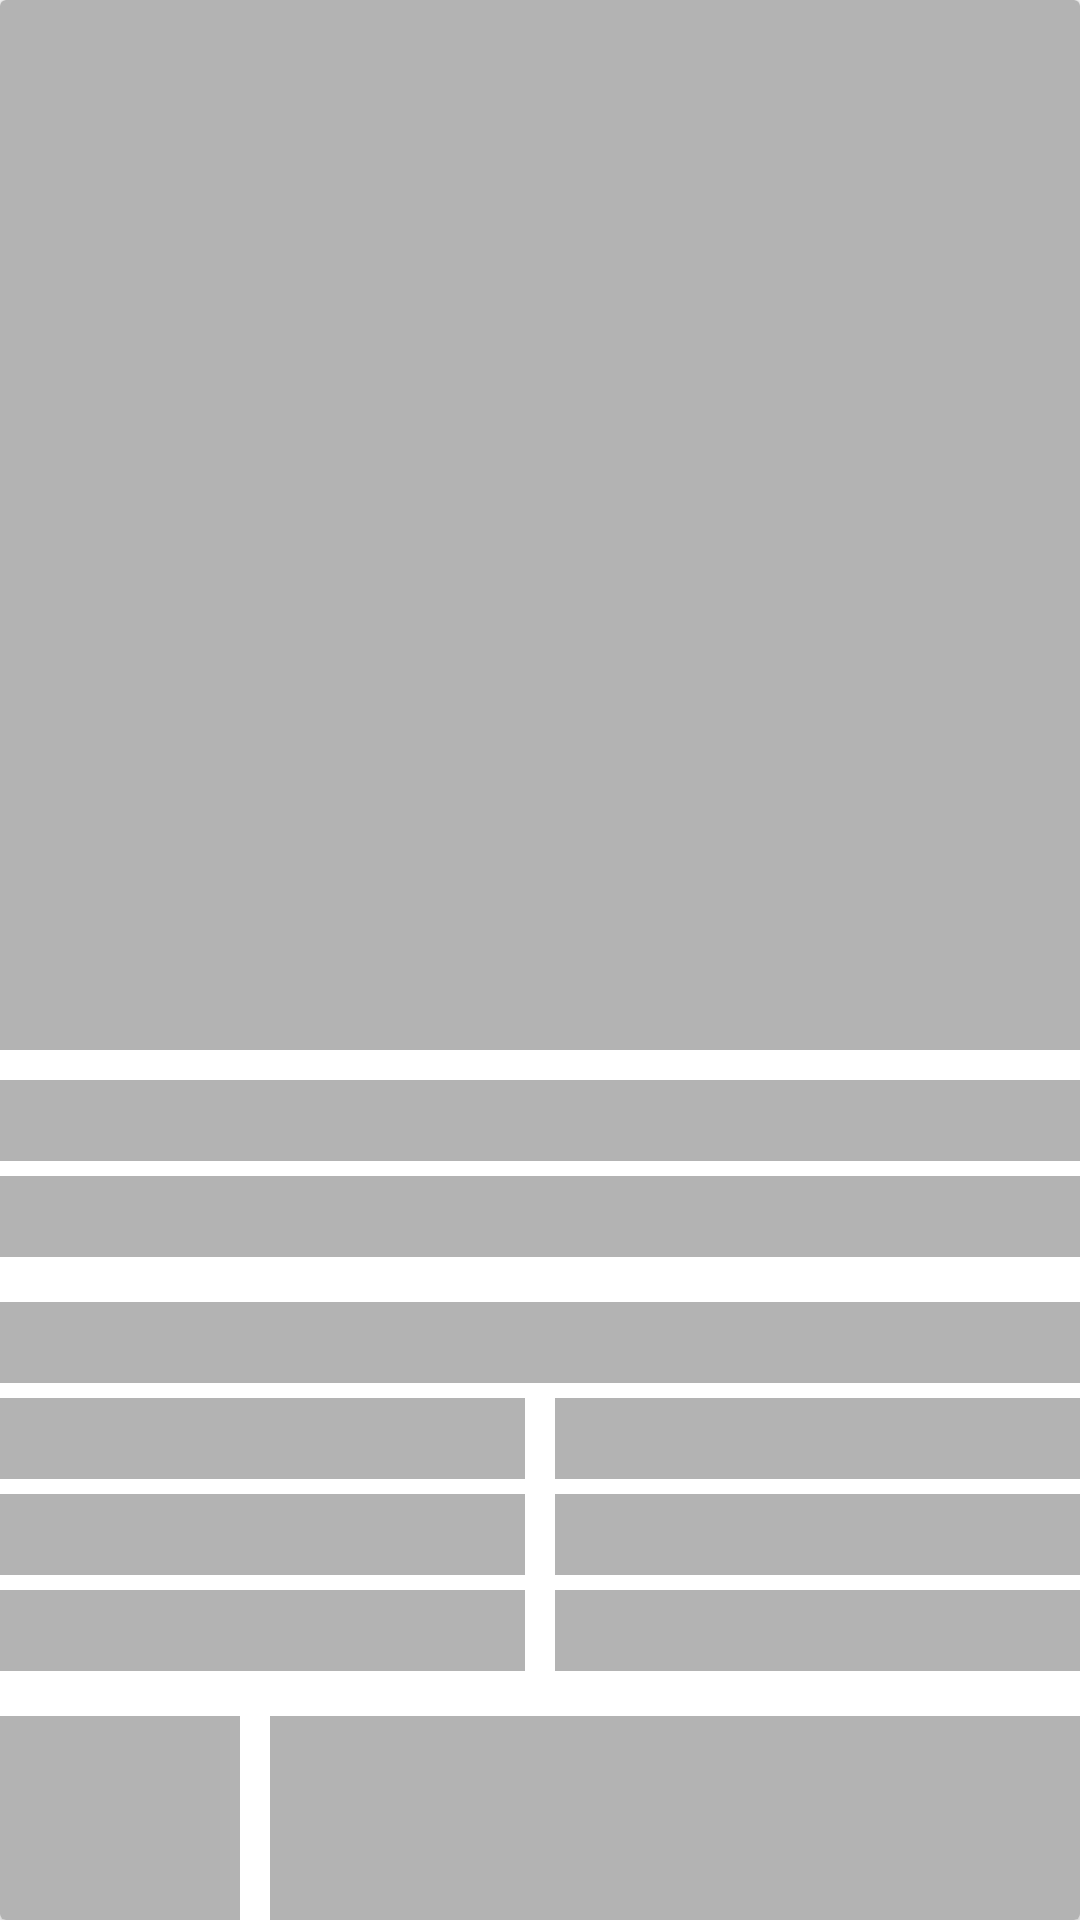

Android layout source for this screen:
<!-- AndroidManifest.xml: application theme Theme.ECommerceTokoBangunanKOMA -->
<!-- res/layout/shimmer_product_detail.xml -->
<?xml version="1.0" encoding="utf-8"?>
<androidx.cardview.widget.CardView
    xmlns:android="http://schemas.android.com/apk/res/android"
    android:layout_width="match_parent"
    android:layout_height="match_parent"
    android:layout_margin="10dp">

    <LinearLayout
        android:layout_width="match_parent"
        android:layout_height="match_parent"
        android:orientation="vertical">

        
        <ImageView
            android:layout_width="match_parent"
            android:layout_height="350dp"
            android:background="#B3B3B3" />

        
        <TextView
            android:layout_width="match_parent"
            android:layout_height="wrap_content"
            android:layout_marginTop="10dp"
            android:background="#B3B3B3"
            android:textColor="@color/black"
            android:textSize="20sp"
            android:textStyle="bold"/>

        <TextView
            android:layout_width="match_parent"
            android:layout_height="wrap_content"
            android:layout_marginTop="5dp"
            android:background="#B3B3B3"
            android:textColor="@color/black"
            android:textSize="20sp"
            android:textStyle="bold"/>

        <TextView
            android:layout_width="match_parent"
            android:layout_height="wrap_content"
            android:layout_marginTop="15dp"
            android:background="#B3B3B3"
            android:textColor="@color/black"
            android:textSize="20sp"
            android:textStyle="bold"/>

        <LinearLayout
            android:layout_width="match_parent"
            android:layout_height="wrap_content"
            android:orientation="horizontal">

            <TextView
                android:layout_width="wrap_content"
                android:layout_height="wrap_content"
                android:layout_weight="1"
                android:layout_marginTop="5dp"
                android:background="#B3B3B3"
                android:textColor="@color/black"
                android:textSize="20sp"
                android:textStyle="bold"/>

            <TextView
                android:layout_width="wrap_content"
                android:layout_height="wrap_content"
                android:layout_weight="1"
                android:layout_marginTop="5dp"
                android:layout_marginStart="10dp"
                android:background="#B3B3B3"
                android:textColor="@color/black"
                android:textSize="20sp"
                android:textStyle="bold"/>

        </LinearLayout>

        <LinearLayout
            android:layout_width="match_parent"
            android:layout_height="wrap_content"
            android:orientation="horizontal">

            <TextView
                android:layout_width="wrap_content"
                android:layout_height="wrap_content"
                android:layout_weight="1"
                android:layout_marginTop="5dp"
                android:background="#B3B3B3"
                android:textColor="@color/black"
                android:textSize="20sp"
                android:textStyle="bold"/>

            <TextView
                android:layout_width="wrap_content"
                android:layout_height="wrap_content"
                android:layout_weight="1"
                android:layout_marginTop="5dp"
                android:layout_marginStart="10dp"
                android:background="#B3B3B3"
                android:textColor="@color/black"
                android:textSize="20sp"
                android:textStyle="bold"/>

        </LinearLayout>

        <LinearLayout
            android:layout_width="match_parent"
            android:layout_height="wrap_content"
            android:orientation="horizontal">

            <TextView
                android:layout_width="wrap_content"
                android:layout_height="wrap_content"
                android:layout_weight="1"
                android:layout_marginTop="5dp"
                android:background="#B3B3B3"
                android:textColor="@color/black"
                android:textSize="20sp"
                android:textStyle="bold"/>

            <TextView
                android:layout_width="wrap_content"
                android:layout_height="wrap_content"
                android:layout_weight="1"
                android:layout_marginTop="5dp"
                android:layout_marginStart="10dp"
                android:background="#B3B3B3"
                android:textColor="@color/black"
                android:textSize="20sp"
                android:textStyle="bold"/>

        </LinearLayout>


        <LinearLayout
            android:layout_width="match_parent"
            android:layout_height="wrap_content"
            android:orientation="horizontal"
            android:layout_marginTop="15sp">

            <TextView
                android:layout_width="80dp"
                android:layout_height="wrap_content"
                android:background="#B3B3B3"
                android:textColor="@color/black"
                android:textSize="60sp"
                android:textStyle="bold"/>

            <TextView
                android:layout_width="wrap_content"
                android:layout_height="wrap_content"
                android:layout_weight="1"
                android:background="#B3B3B3"
                android:textColor="@color/black"
                android:textSize="60sp"
                android:textStyle="bold"
                android:layout_marginStart="10dp"/>

        </LinearLayout>

    </LinearLayout>

</androidx.cardview.widget.CardView>
<!-- resources referenced by this layout -->
<resources>
  <style name="Theme.ECommerceTokoBangunanKOMA" parent="Theme.MaterialComponents.DayNight.DarkActionBar">
          
          <item name="colorPrimary">#1e6091</item>
          <item name="colorPrimaryVariant">#1e6091</item>
          <item name="colorOnPrimary">@color/white</item>
          
          <item name="colorSecondary">@color/teal_200</item>
          <item name="colorSecondaryVariant">@color/teal_700</item>
          <item name="colorOnSecondary">@color/black</item>
          
          <item name="android:statusBarColor" tools:targetApi="l">?attr/colorPrimaryVariant</item>
          
      </style>
  <!-- not gathered from this repository: default colours our renderer supplied (Android Studio template values) -->
  <color name="teal_200">#FF03DAC5</color>
  <color name="teal_700">#FF018786</color>
  <color name="black">#FF000000</color>
  <color name="white">#FFFFFFFF</color>
</resources>
